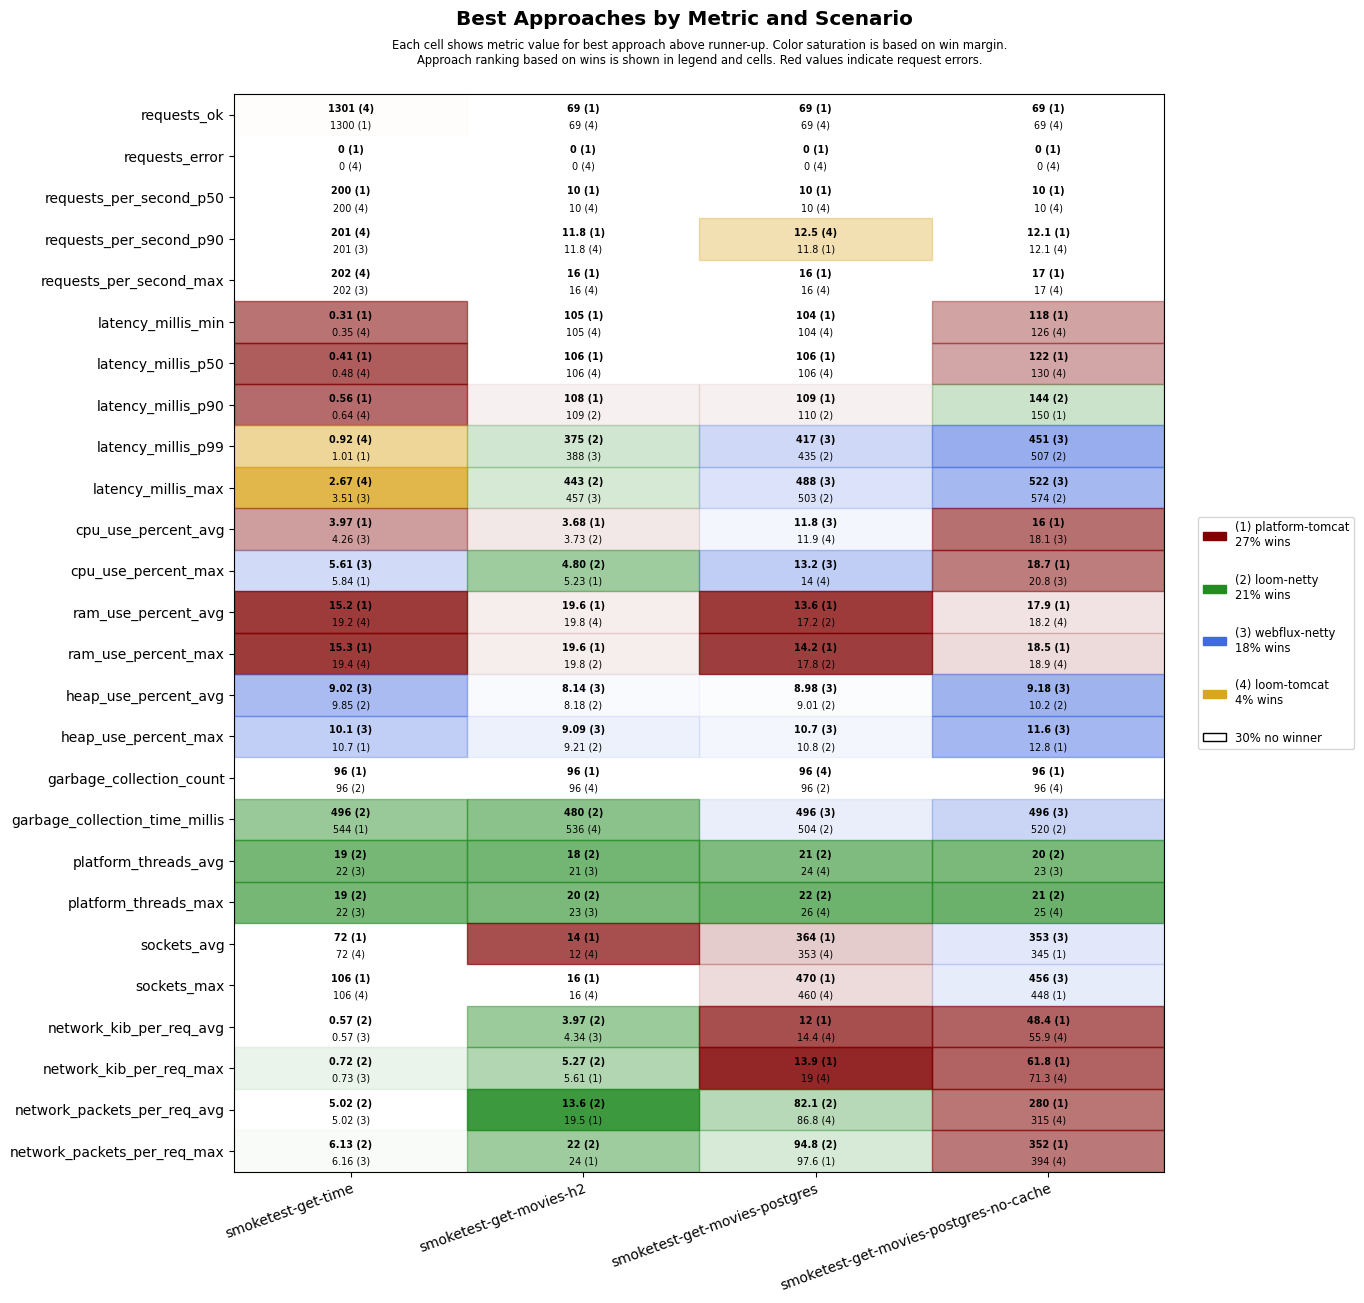

Values plotted in this chart, from the file beside it:
scenario, approach, requests_ok, requests_error, requests_per_second_p50, requests_per_second_p90, requests_per_second_max, latency_millis_min, latency_millis_p50, latency_millis_p90, latency_millis_p99, latency_millis_max, cpu_use_percent_avg, cpu_use_percent_max, ram_use_percent_avg, ram_use_percent_max, heap_use_percent_avg, heap_use_percent_max, garbage_collection_count, garbage_collection_time_millis, platform_threads_avg, platform_threads_max, sockets_avg, sockets_max
smoketest-get-time, platform-tomcat, 1300, 0, 200, 200, 201, 0.31, 0.41, 0.56, 1.01, 3.81, 3.97, 5.84, 15.2, 15.3, 10.1, 10.7, 96, 544, 59, 59, 72, 106
smoketest-get-time, loom-tomcat, 1301, 0, 200, 201, 202, 0.35, 0.48, 0.64, 0.92, 2.67, 5.09, 10.7, 19.2, 19.4, 11.1, 13.0, 108, 585, 23, 23, 72, 106
smoketest-get-time, loom-netty, 1300, 0, 200, 200, 201, 0.42, 0.55, 0.77, 1.26, 4.07, 4.39, 7.04, 19.5, 19.7, 9.85, 11.6, 96, 496, 19, 19, 72, 106
smoketest-get-time, webflux-netty, 1300, 0, 200, 201, 202, 0.41, 0.51, 0.74, 1.24, 3.51, 4.26, 5.61, 19.5, 19.5, 9.02, 10.1, 108, 549, 22, 22, 72, 106
smoketest-get-movies-h2, platform-tomcat, 69, 0, 10, 11.8, 16, 105, 106, 108, 620, 688, 3.68, 5.23, 19.6, 19.6, 9.87, 10.8, 96, 544, 29, 30, 14, 16
smoketest-get-movies-h2, loom-tomcat, 69, 0, 10, 11.8, 16, 105, 106, 113, 578, 646, 4.11, 5.54, 19.8, 19.9, 9.79, 10.8, 96, 536, 23, 24, 12, 16
smoketest-get-movies-h2, loom-netty, 69, 0, 10, 11.2, 14, 105, 107, 109, 375, 443, 3.73, 4.80, 19.8, 19.8, 8.18, 9.21, 96, 480, 18, 20, 12, 16
smoketest-get-movies-h2, webflux-netty, 69, 0, 10, 11.2, 14, 105, 107, 110, 388, 457, 4.05, 5.49, 19.9, 19.9, 8.14, 9.09, 108, 558, 21, 23, 12, 16
smoketest-get-movies-postgres, platform-tomcat, 69, 0, 10, 11.8, 16, 104, 106, 109, 596, 664, 12.1, 14.4, 13.6, 14.2, 10.4, 12.5, 108, 612, 28, 30, 364, 470
smoketest-get-movies-postgres, loom-tomcat, 69, 0, 10, 12.5, 16, 104, 106, 113, 638, 708, 11.9, 14, 17.4, 18.1, 10.2, 12.3, 96, 552, 24, 26, 353, 460
smoketest-get-movies-postgres, loom-netty, 69, 0, 10, 11.2, 14, 105, 107, 110, 435, 503, 12.7, 14.4, 17.2, 17.8, 9.01, 10.8, 96, 504, 21, 22, 339, 444
smoketest-get-movies-postgres, webflux-netty, 69, 0, 10, 11.2, 14, 105, 107, 111, 417, 488, 11.8, 13.2, 17.4, 18.0, 8.98, 10.7, 96, 496, 24, 26, 341, 448
smoketest-get-movies-postgres-no-cache, platform-tomcat, 69, 0, 10, 12.1, 17, 118, 122, 150, 685, 750, 16.0, 18.7, 17.9, 18.5, 10.5, 12.8, 96, 544, 28, 29, 345, 448
smoketest-get-movies-postgres-no-cache, loom-tomcat, 69, 0, 10, 12.1, 17, 126, 130, 159, 697, 770, 18.5, 21.2, 18.2, 18.9, 11.4, 14.8, 96, 536, 24, 25, 331, 434
smoketest-get-movies-postgres-no-cache, loom-netty, 69, 0, 10, 11.5, 15, 131, 135, 144, 507, 574, 19.7, 23.8, 18.4, 19.1, 10.2, 13.9, 96, 520, 20, 21, 339, 440
smoketest-get-movies-postgres-no-cache, webflux-netty, 69, 0, 10, 11.2, 14, 128, 132, 158, 451, 522, 18.1, 20.8, 18.4, 19.0, 9.18, 11.6, 96, 496, 23, 25, 353, 456
